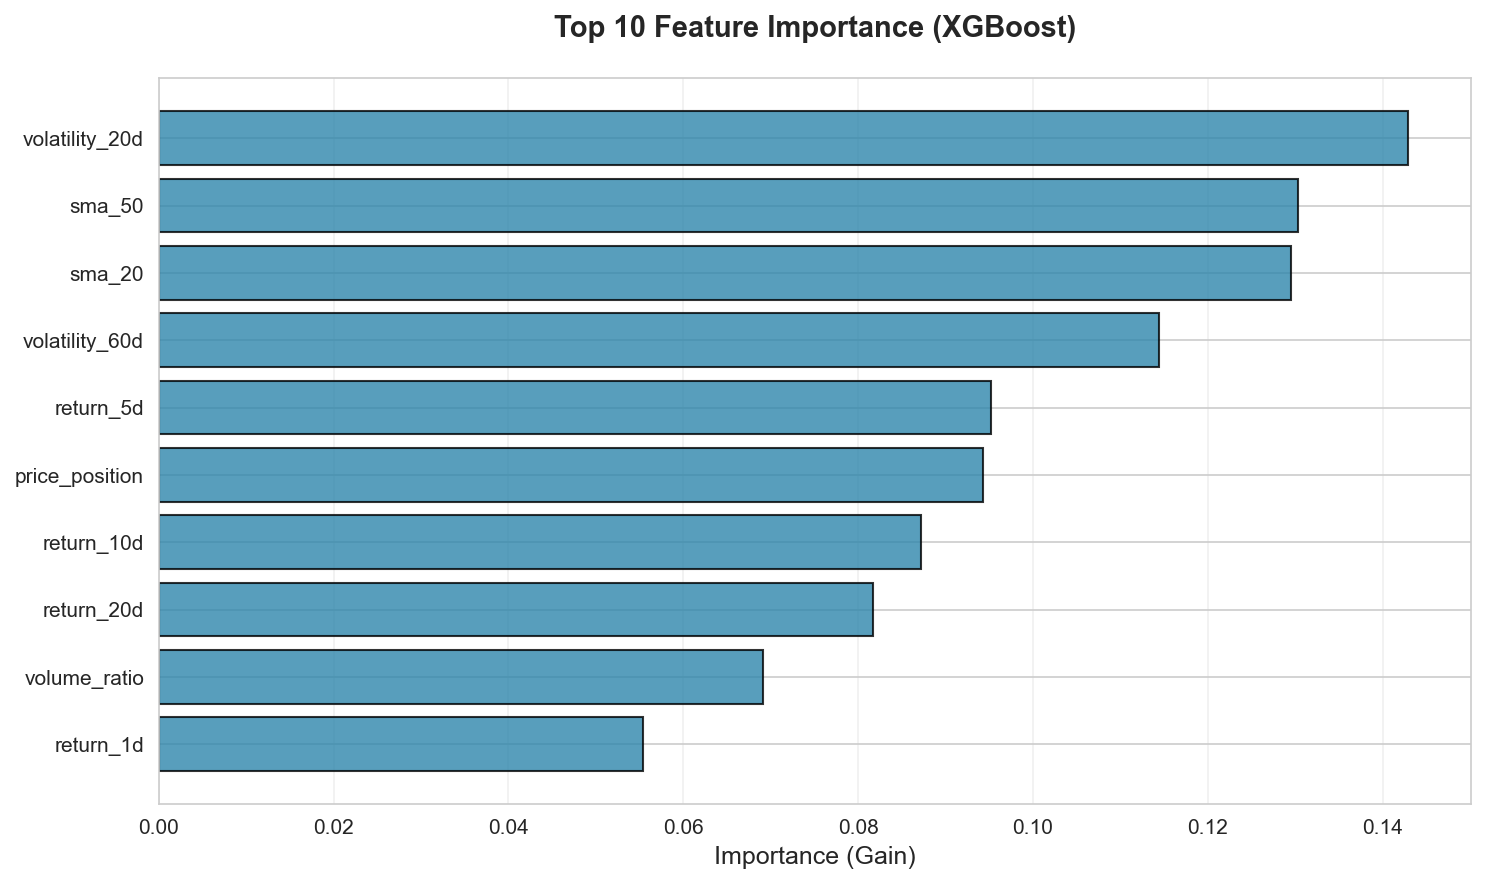

The data file committed next to this chart (first rows):
feature, importance
volatility_20d, 0.1429
sma_50, 0.1303
sma_20, 0.1295
volatility_60d, 0.1145
return_5d, 0.09516
price_position, 0.09426
return_10d, 0.08721
return_20d, 0.08172
volume_ratio, 0.0691
return_1d, 0.05536
trend, 0.0
